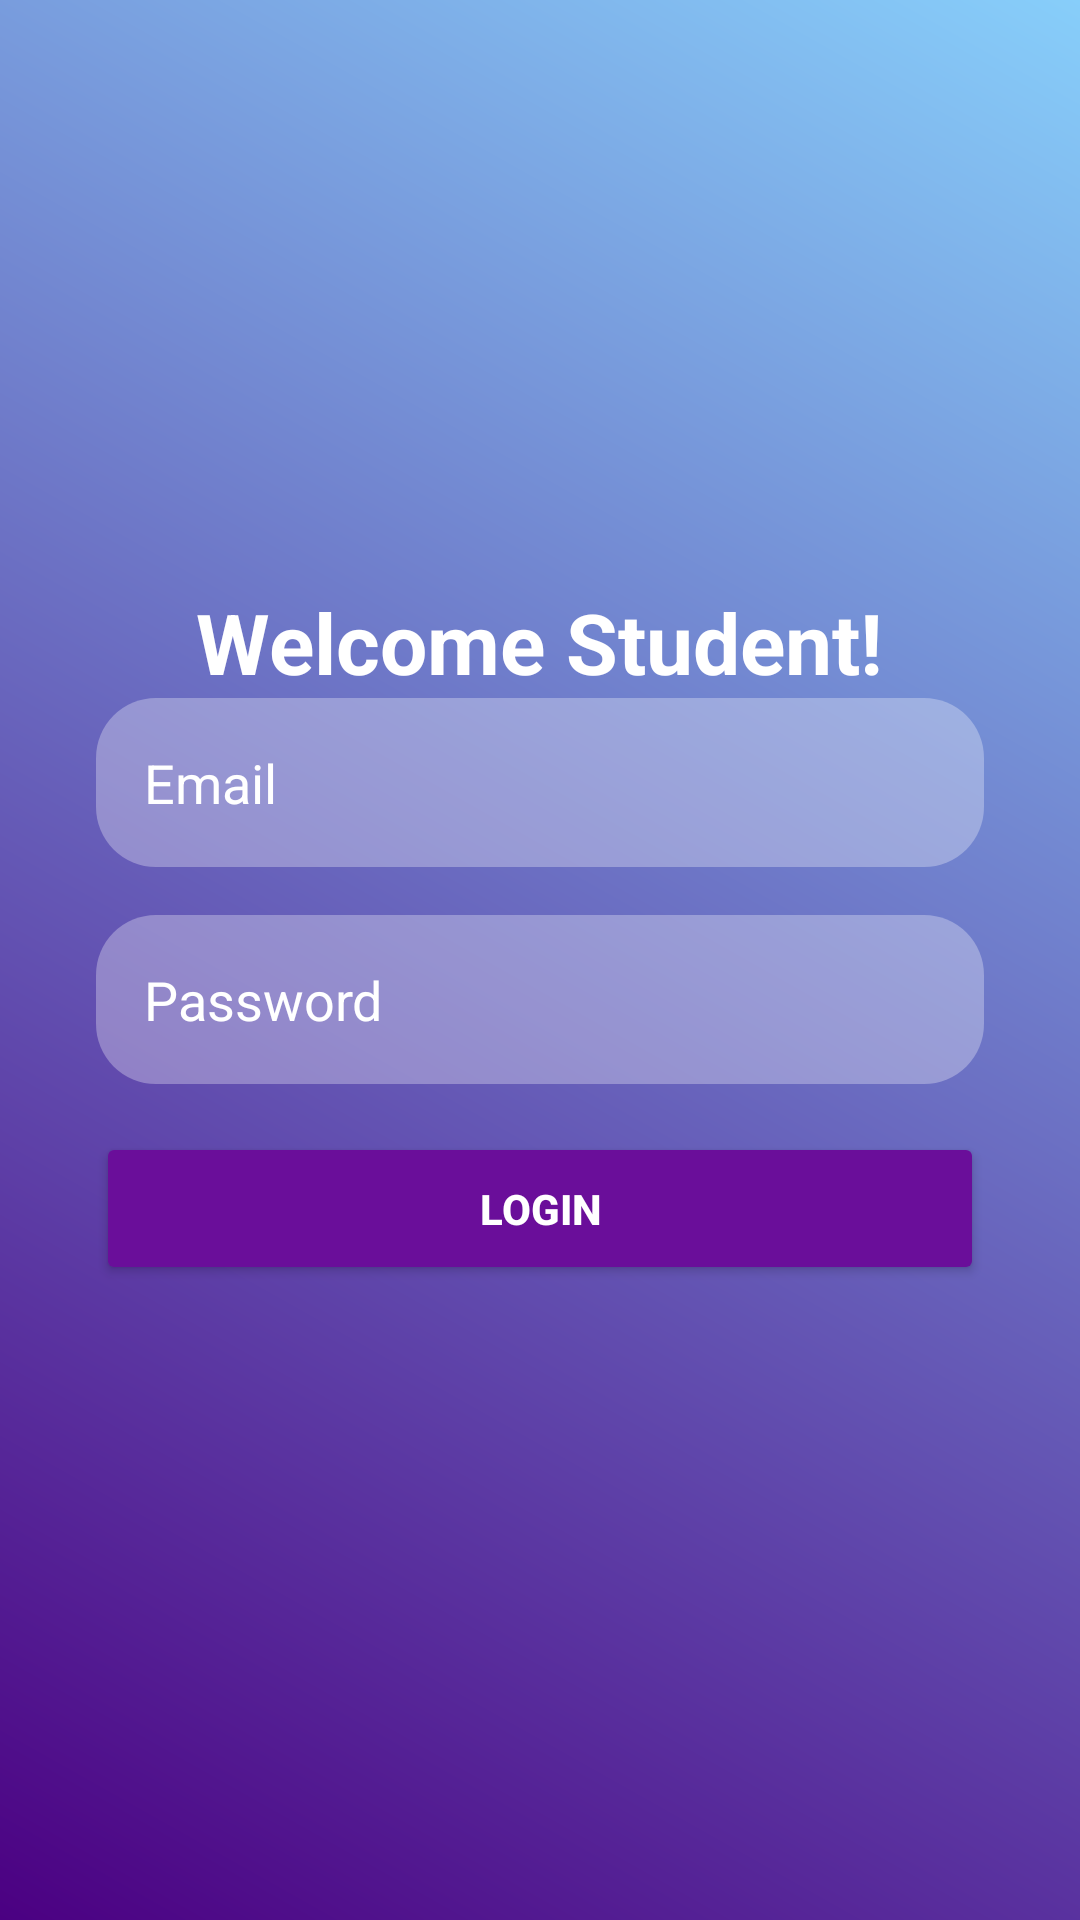

Here is an Android app screen rendered from its layout file. Give the layout XML and the strings, colors and styles it references.
<!-- AndroidManifest.xml: application theme Theme.E_scool_Ashray -->
<!-- res/layout/activity_student.xml -->
<?xml version="1.0" encoding="utf-8"?>
<LinearLayout xmlns:android="http://schemas.android.com/apk/res/android"
    xmlns:app="http://schemas.android.com/apk/res-auto"
    xmlns:tools="http://schemas.android.com/tools"
    android:layout_width="match_parent"
    android:layout_height="match_parent"
    android:orientation="vertical"
    android:gravity="center"
    android:padding="32dp"
    android:background="@drawable/background_gradient">

    <TextView
        android:id="@+id/login_title"
        android:layout_width="wrap_content"
        android:layout_height="wrap_content"
        android:text="Welcome Student!"
        android:textSize="28sp"
        android:textStyle="bold"
        android:textColor="@android:color/white" />

    <EditText
        android:id="@+id/editTextUsername"
        android:layout_width="match_parent"
        android:layout_height="wrap_content"
        android:hint="Email"
        android:inputType="text"
        android:padding="16dp"
        android:textColorHint="@android:color/white"
        android:textColor="@android:color/white"
        android:background="@drawable/edit_text_background"
        android:layout_marginBottom="16dp"/>

    <EditText
        android:id="@+id/editTextPassword"
        android:layout_width="match_parent"
        android:layout_height="wrap_content"
        android:hint="Password"
        android:inputType="textPassword"
        android:padding="16dp"
        android:textColorHint="@android:color/white"
        android:textColor="@android:color/white"
        android:background="@drawable/edit_text_background"
        android:layout_marginBottom="16dp"/>

    <Button
        android:id="@+id/buttonLogin"
        android:layout_width="match_parent"
        android:layout_height="wrap_content"
        android:text="Login"
        android:textColor="@android:color/white"
        android:textStyle="bold"
        android:backgroundTint="@color/purple_dark"
        android:elevation="8dp"
        app:cornerRadius="20dp"
        android:padding="16dp"
        android:layout_marginBottom="16dp"/>


</LinearLayout>
<!-- resources referenced by this layout -->
<resources>
  <color name="purple_dark">#6A0E9A</color>
  <!-- drawable background_gradient (drawable) -->
  <layer-list xmlns:android="http://schemas.android.com/apk/res/android">
      <item>
          <shape>
              <gradient
                  android:startColor="#4B0082"
                  android:endColor="#87CEFA"
                  android:angle="45"/>
              <corners android:radius="0dp"/>
              <padding
                  android:left="0dp"
                  android:right="0dp"/>
              <size
                  android:minHeight="200dp"/>
          </shape>
      </item>
  </layer-list>
  <!-- drawable edit_text_background (drawable) -->
  <shape xmlns:android="http://schemas.android.com/apk/res/android">
      <solid android:color="#4DFFFFFF"/> 
      <corners
          android:topLeftRadius="20dp"
          android:topRightRadius="20dp"
          android:bottomLeftRadius="20dp"
          android:bottomRightRadius="20dp"/>
      <padding
          android:left="8dp"
          android:right="8dp"/>
  </shape>
  <style name="Theme.E_scool_Ashray" parent="Base.Theme.E_scool_Ashray" />
  <style name="Base.Theme.E_scool_Ashray" parent="Theme.Material3.DayNight.NoActionBar">
          
          
      </style>
</resources>
